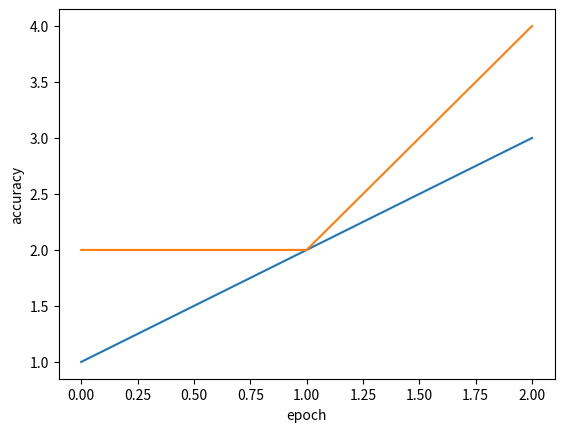

Source code (Python):
'''
plot train and test loss and accuracy
'''

import matplotlib
matplotlib.use('Agg')
import matplotlib.pyplot as plt

def plot(train, test, title, x_lable, y_label):
    plt.xlabel(x_lable)
    plt.ylabel(y_label)

    plt.plot(train)
    plt.plot(test)
    plt.savefig('')
   

if __name__ == '__main__':
    plot([1,2,3],[2,2,4],title='try',x_lable='epoch',y_label='accuracy')
